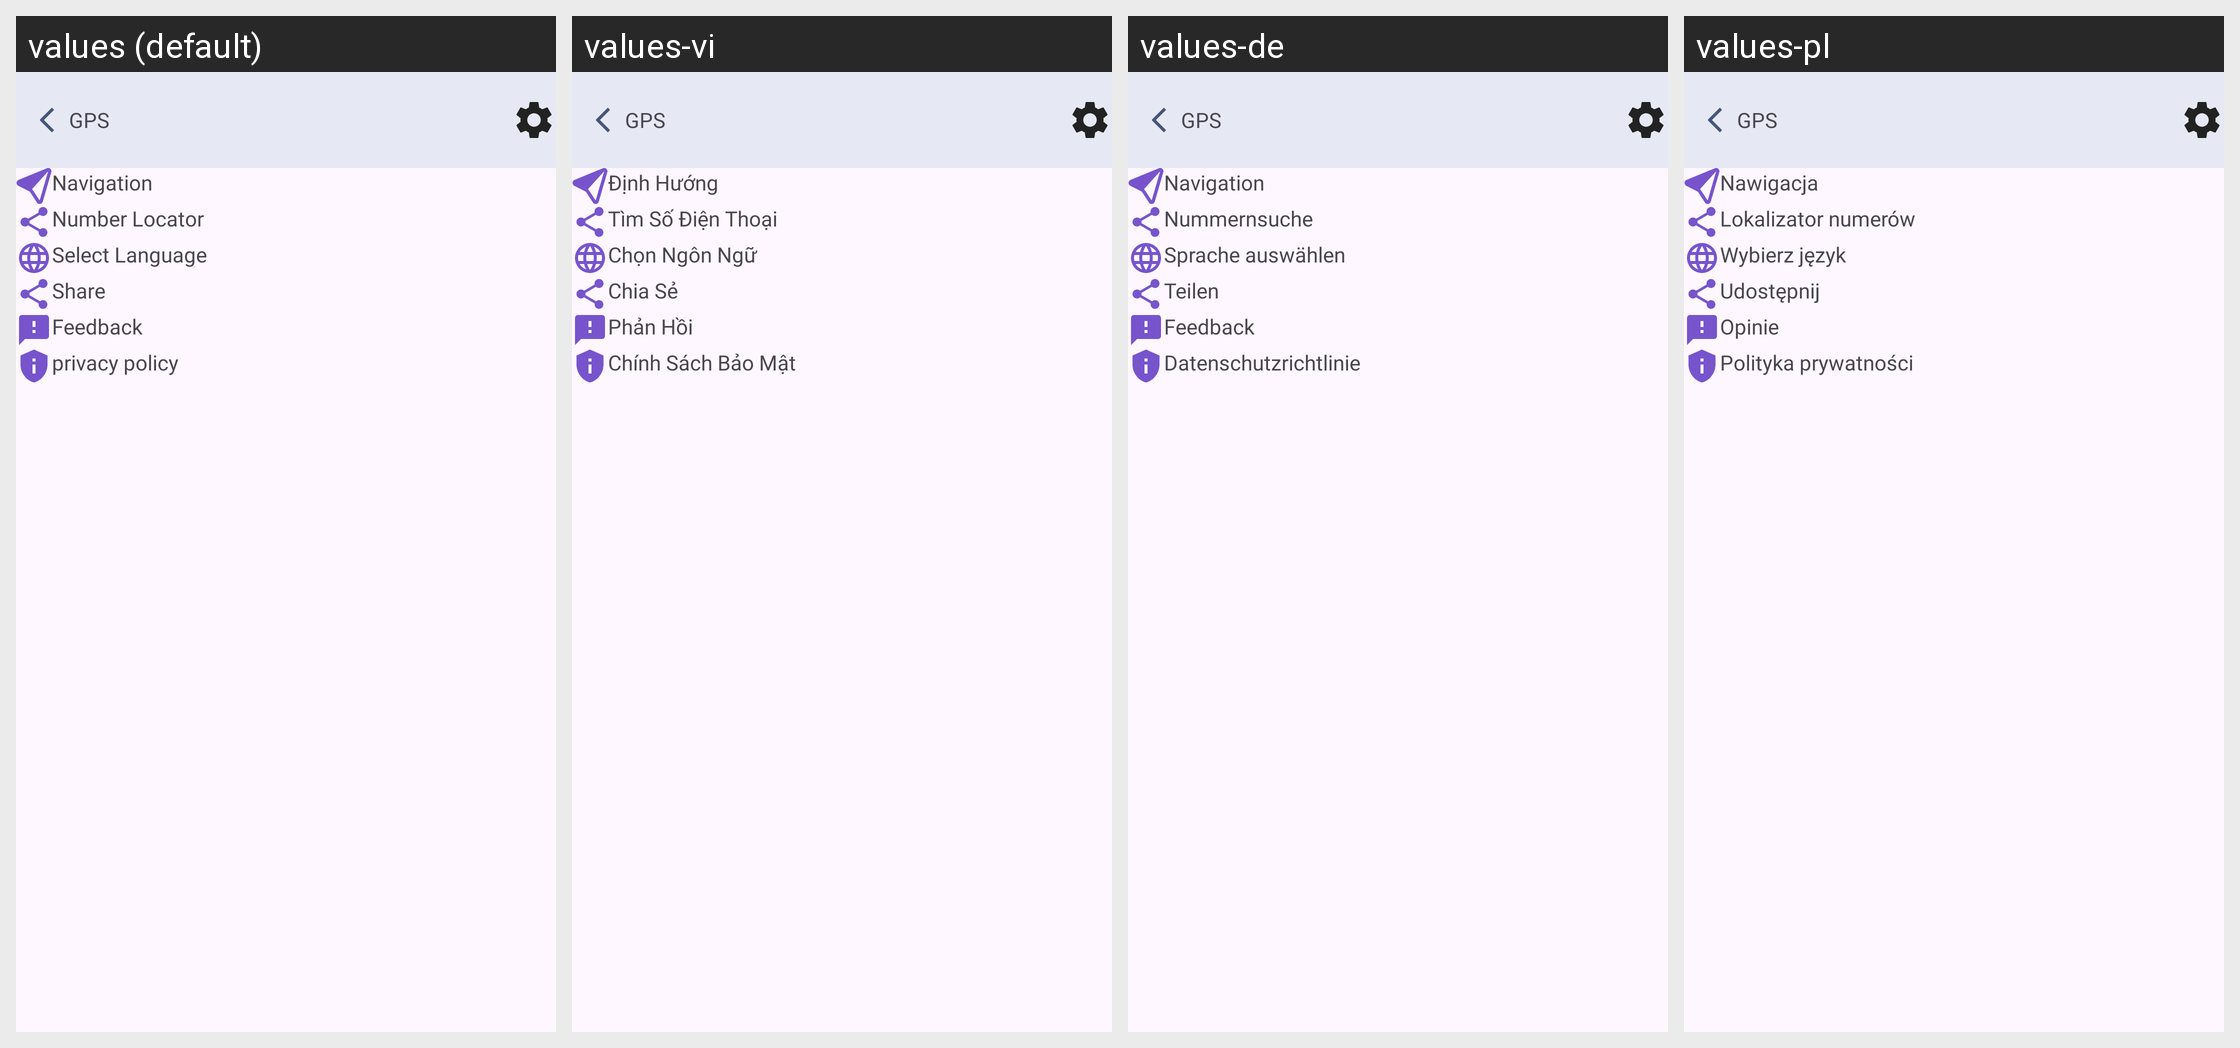

The same Android screen rendered under several of its app's locales, left to right. List the strings drawn on it with the default value and each locale's translation.
Android screen res/layout/setting_screen.xml rendered under 4 locales, left to right: values (default), values-vi, values-de, values-pl. Device: Nexus 5 (rendered at 1080×1920; each locale shown at half size, 540×960, under a caption strip naming it); theme Theme.GPSRouteFinder.
Other locales in the repository, not shown: values-ar, values-en, values-es, values-fr, values-it, values-ko, values-pt, values-ru, values-th, values-tr, values-ur, values-zh.
Strings drawn on this screen, with the default value and each locale's value (text and hints the layout hard-codes, and strings that could not be matched under every locale, appear in the picture but are not listed):

navigation
  values: Navigation
  values-vi: Định Hướng
  values-de: Navigation
  values-pl: Nawigacja

number_locator
  values: Number Locator
  values-vi: Tìm Số Điện Thoại
  values-de: Nummernsuche
  values-pl: Lokalizator numerów

select_language
  values: Select Language
  values-vi: Chọn Ngôn Ngữ
  values-de: Sprache auswählen
  values-pl: Wybierz język

share
  values: Share
  values-vi: Chia Sẻ
  values-de: Teilen
  values-pl: Udostępnij

feedback
  values: Feedback
  values-vi: Phản Hồi
  values-de: Feedback
  values-pl: Opinie

privacy_policy
  values: privacy policy
  values-vi: Chính Sách Bảo Mật
  values-de: Datenschutzrichtlinie
  values-pl: Polityka prywatności

gps
  values: GPS
  values-vi: GPS
  values-de: GPS
  values-pl: GPS
